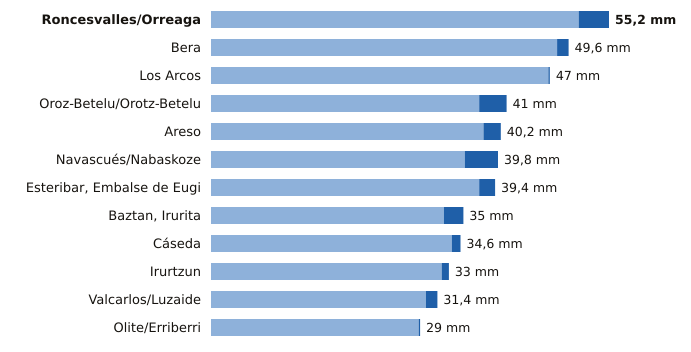

Values plotted in this chart, from the file beside it:
estacion, provincia, indicativo, mm_6_dias_anteriores, mm_hoy, mm_7_dias, horas_de_hoy
Roncesvalles/Orreaga, Navarra, 9228T, 51.0, 4.2, 55.2, 21
Bera, Navarra, 1010X, 48.0, 1.6, 49.6, 21
Los Arcos, Navarra, 9171K, 46.8, 0.2, 47.0, 21
Oroz-Betelu/Orotz-Betelu, Navarra, 9228J, 37.2, 3.8, 41.0, 21
Areso, Navarra, 1033X, 37.8, 2.4, 40.2, 21
Navascués/Nabaskoze, Navarra, 9238X, 35.2, 4.6, 39.8, 21
Esteribar, Embalse de Eugi, Navarra, 9257X, 37.2, 2.2, 39.4, 21
Baztan, Irurita, Navarra, 1002Y, 32.3, 2.7, 35.0, 21
Cáseda, Navarra, 9245X, 33.4, 1.2, 34.6, 21
Irurtzun, Navarra, 9274X, 32.0, 1.0, 33.0, 21
Valcarlos/Luzaide, Navarra, 9995Y, 29.8, 1.6, 31.4, 21
Olite/Erriberri, Navarra, 9252X, 28.8, 0.2, 29.0, 21
